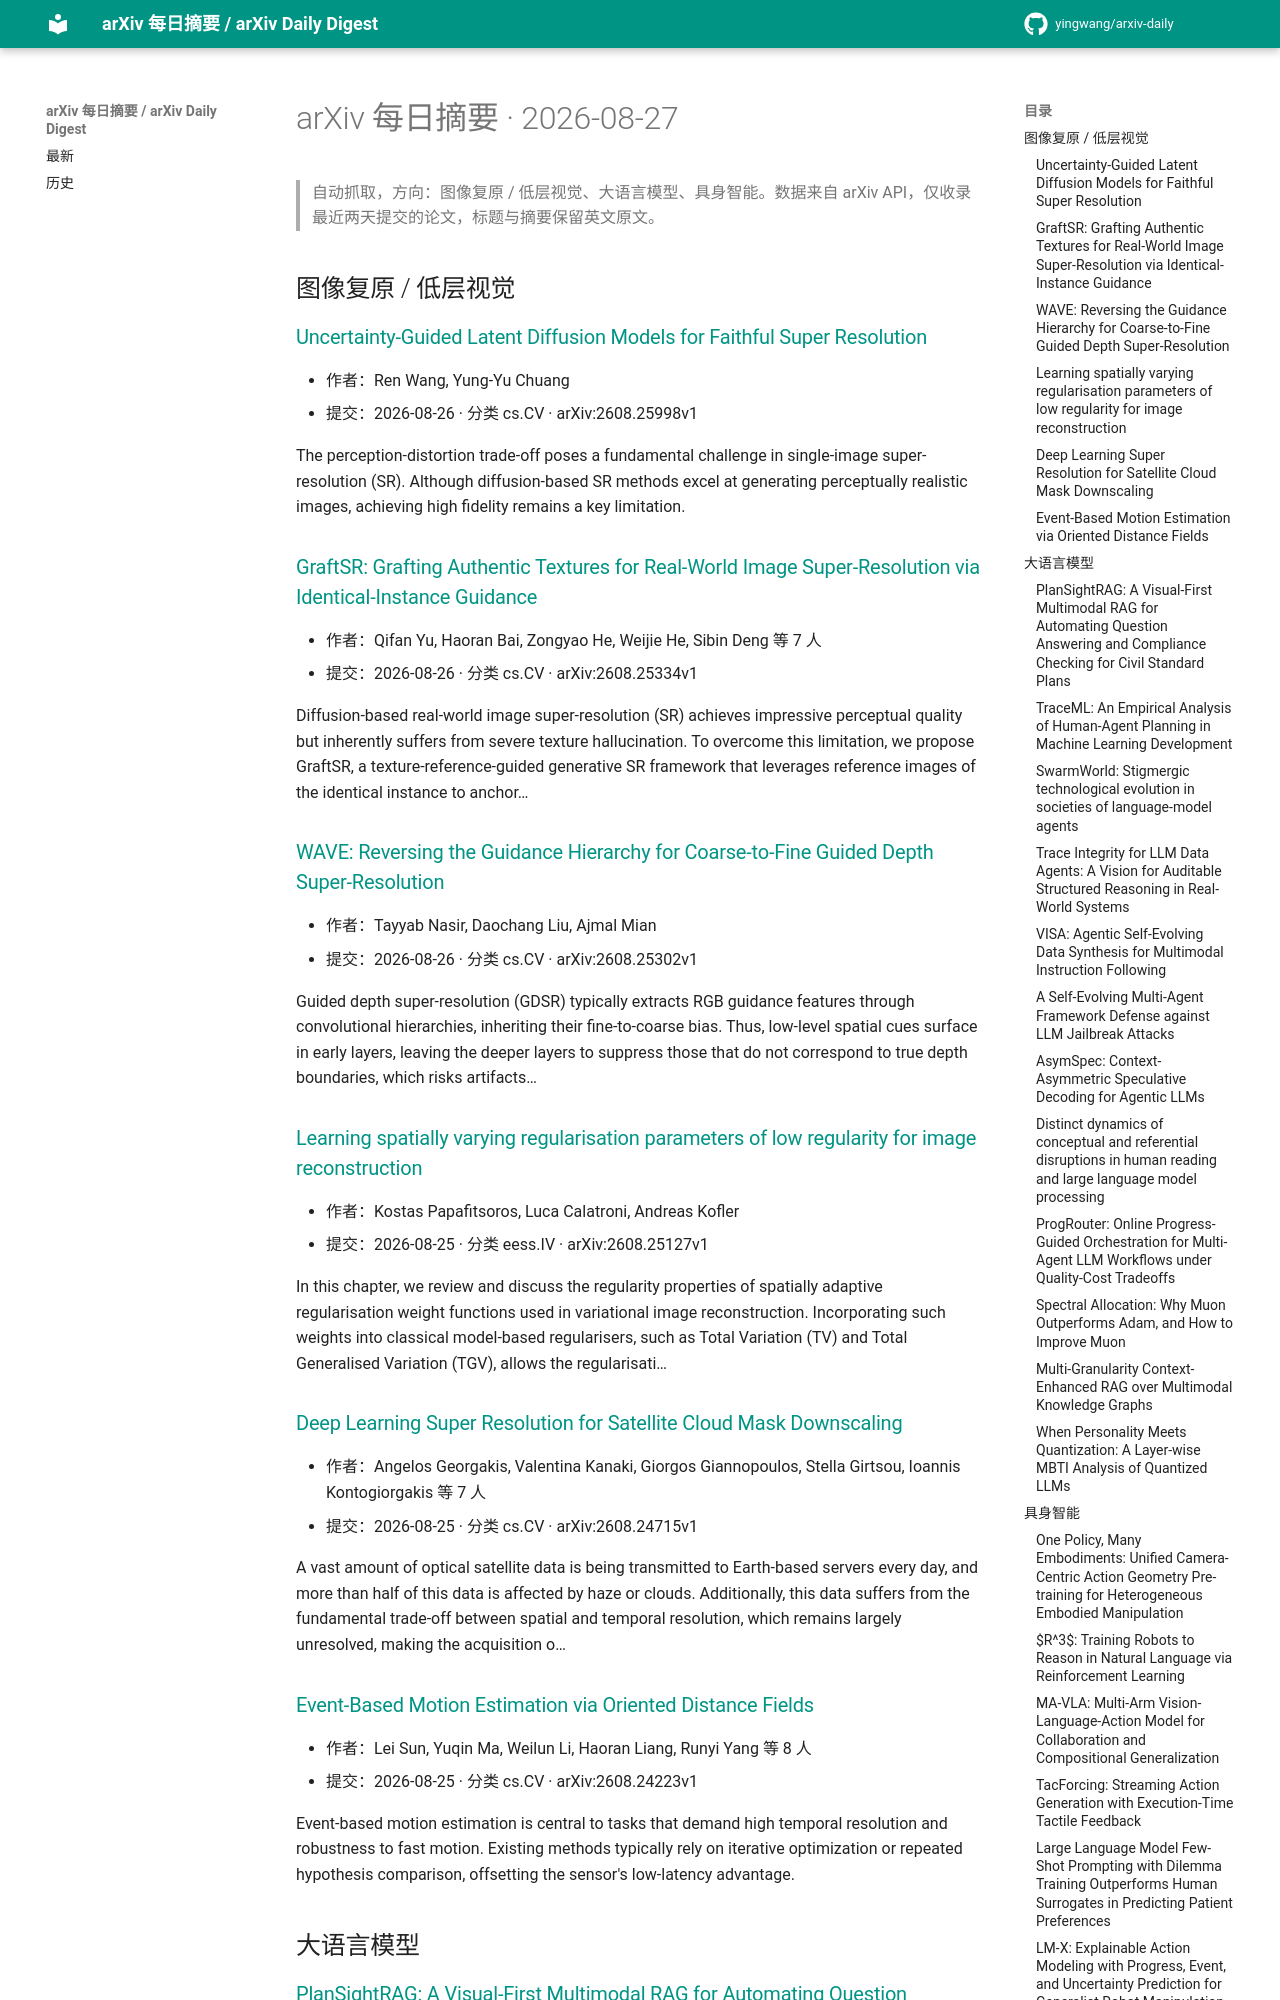

repository: yingwang/arxiv-daily · page: digests/2026-08-27/index.html · generator: mkdocs

# arXiv 每日摘要 · 2026-08-27

> 自动抓取，方向：图像复原 / 低层视觉、大语言模型、具身智能。数据来自 arXiv API，仅收录最近两天提交的论文，标题与摘要保留英文原文。

## 图像复原 / 低层视觉

### [Uncertainty-Guided Latent Diffusion Models for Faithful Super Resolution](http://arxiv.org/abs/2608.25998v1)

- 作者：Ren Wang, Yung-Yu Chuang
- 提交：2026-08-26 · 分类 cs.CV · arXiv:2608.25998v1

The perception-distortion trade-off poses a fundamental challenge in single-image super-resolution (SR). Although diffusion-based SR methods excel at generating perceptually realistic images, achieving high fidelity remains a key limitation.

### [GraftSR: Grafting Authentic Textures for Real-World Image Super-Resolution via Identical-Instance Guidance](http://arxiv.org/abs/2608.25334v1)

- 作者：Qifan Yu, Haoran Bai, Zongyao He, Weijie He, Sibin Deng 等 7 人
- 提交：2026-08-26 · 分类 cs.CV · arXiv:2608.25334v1

Diffusion-based real-world image super-resolution (SR) achieves impressive perceptual quality but inherently suffers from severe texture hallucination. To overcome this limitation, we propose GraftSR, a texture-reference-guided generative SR framework that leverages reference images of the identical instance to anchor…

### [WAVE: Reversing the Guidance Hierarchy for Coarse-to-Fine Guided Depth Super-Resolution](http://arxiv.org/abs/2608.25302v1)

- 作者：Tayyab Nasir, Daochang Liu, Ajmal Mian
- 提交：2026-08-26 · 分类 cs.CV · arXiv:2608.25302v1

Guided depth super-resolution (GDSR) typically extracts RGB guidance features through convolutional hierarchies, inheriting their fine-to-coarse bias. Thus, low-level spatial cues surface in early layers, leaving the deeper layers to suppress those that do not correspond to true depth boundaries, which risks artifacts…

### [Learning spatially varying regularisation parameters of low regularity for image reconstruction](http://arxiv.org/abs/2608.25127v1)

- 作者：Kostas Papafitsoros, Luca Calatroni, Andreas Kofler
- 提交：2026-08-25 · 分类 eess.IV · arXiv:2608.25127v1

In this chapter, we review and discuss the regularity properties of spatially adaptive regularisation weight functions used in variational image reconstruction. Incorporating such weights into classical model-based regularisers, such as Total Variation (TV) and Total Generalised Variation (TGV), allows the regularisati…

### [Deep Learning Super Resolution for Satellite Cloud Mask Downscaling](http://arxiv.org/abs/2608.24715v1)

- 作者：Angelos Georgakis, Valentina Kanaki, Giorgos Giannopoulos, Stella Girtsou, Ioannis Kontogiorgakis 等 7 人
- 提交：2026-08-25 · 分类 cs.CV · arXiv:2608.24715v1

A vast amount of optical satellite data is being transmitted to Earth-based servers every day, and more than half of this data is affected by haze or clouds. Additionally, this data suffers from the fundamental trade-off between spatial and temporal resolution, which remains largely unresolved, making the acquisition o…

### [Event-Based Motion Estimation via Oriented Distance Fields](http://arxiv.org/abs/2608.24223v1)

- 作者：Lei Sun, Yuqin Ma, Weilun Li, Haoran Liang, Runyi Yang 等 8 人
- 提交：2026-08-25 · 分类 cs.CV · arXiv:2608.24223v1

Event-based motion estimation is central to tasks that demand high temporal resolution and robustness to fast motion. Existing methods typically rely on iterative optimization or repeated hypothesis comparison, offsetting the sensor's low-latency advantage.

## 大语言模型
